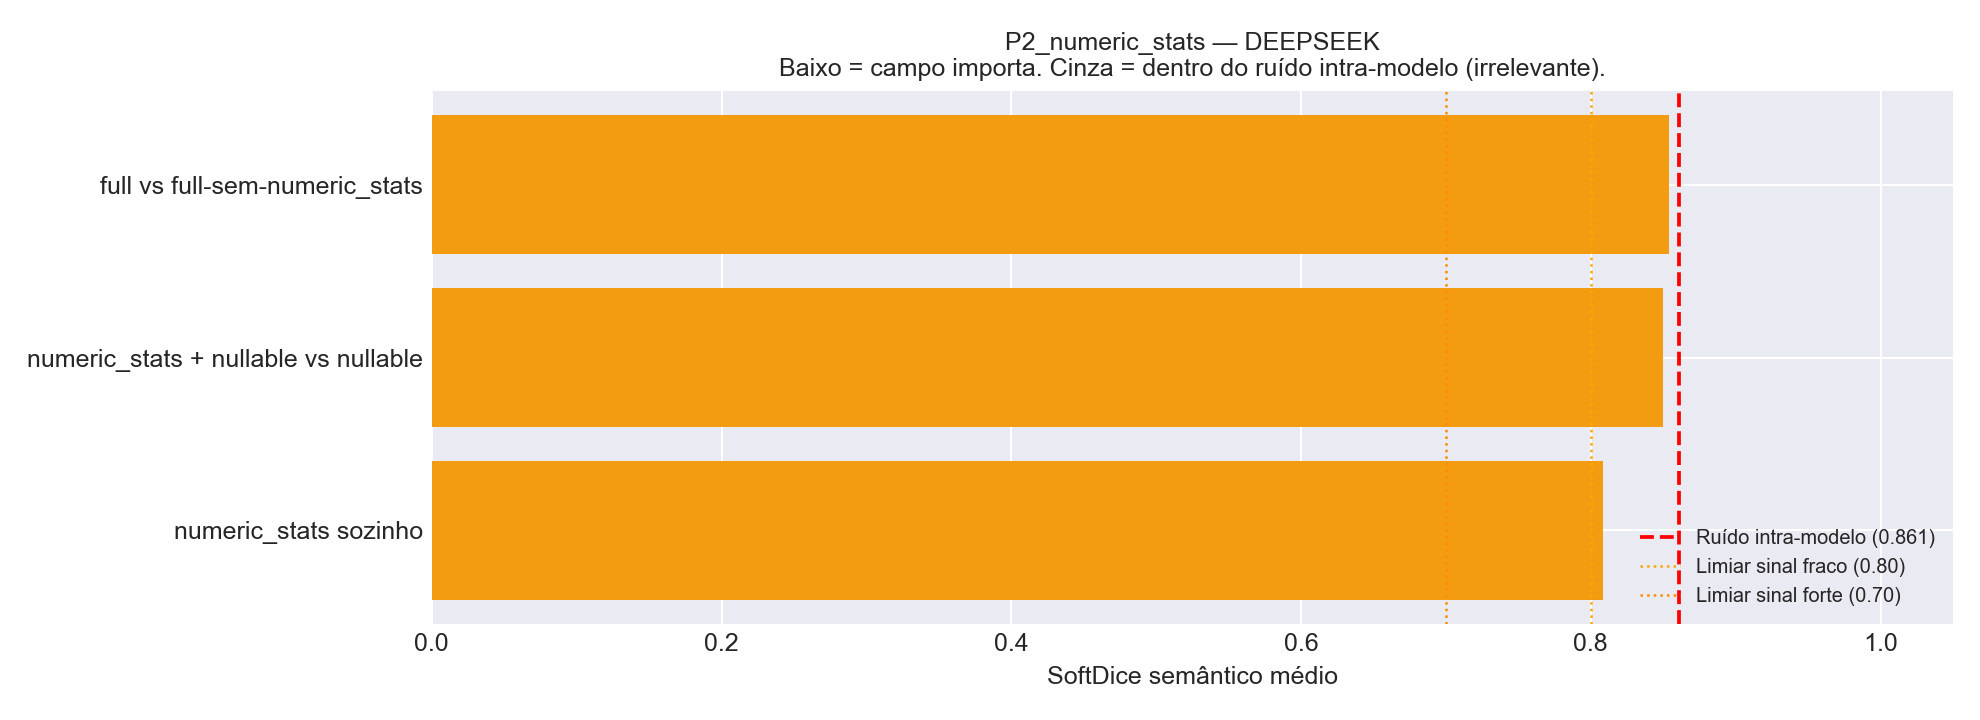

The table this chart was drawn from, first rows:
Comparacao, Variante_A, Variante_B, N_Tabelas, HardDice_mean, SoftDice_mean, SoftDice_std, TokensIn_A, TokensIn_B, Delta_TokensIn
full vs full-sem-numeric_stats, v01_full, v24_full_no_numeric_stats, 24, 0.5833, 0.8536, 0.1543, 101577, 94826, 6751
numeric_stats + nullable vs nullable, v14_nullable_plus_numeric_stats, v03_plus_nullable, 24, 0.5833, 0.8496, 0.1723, 33481, 25521, 7960
numeric_stats sozinho, v04_plus_numeric_stats, v00_baseline, 24, 0.4222, 0.8086, 0.1497, 31906, 24080, 7826
